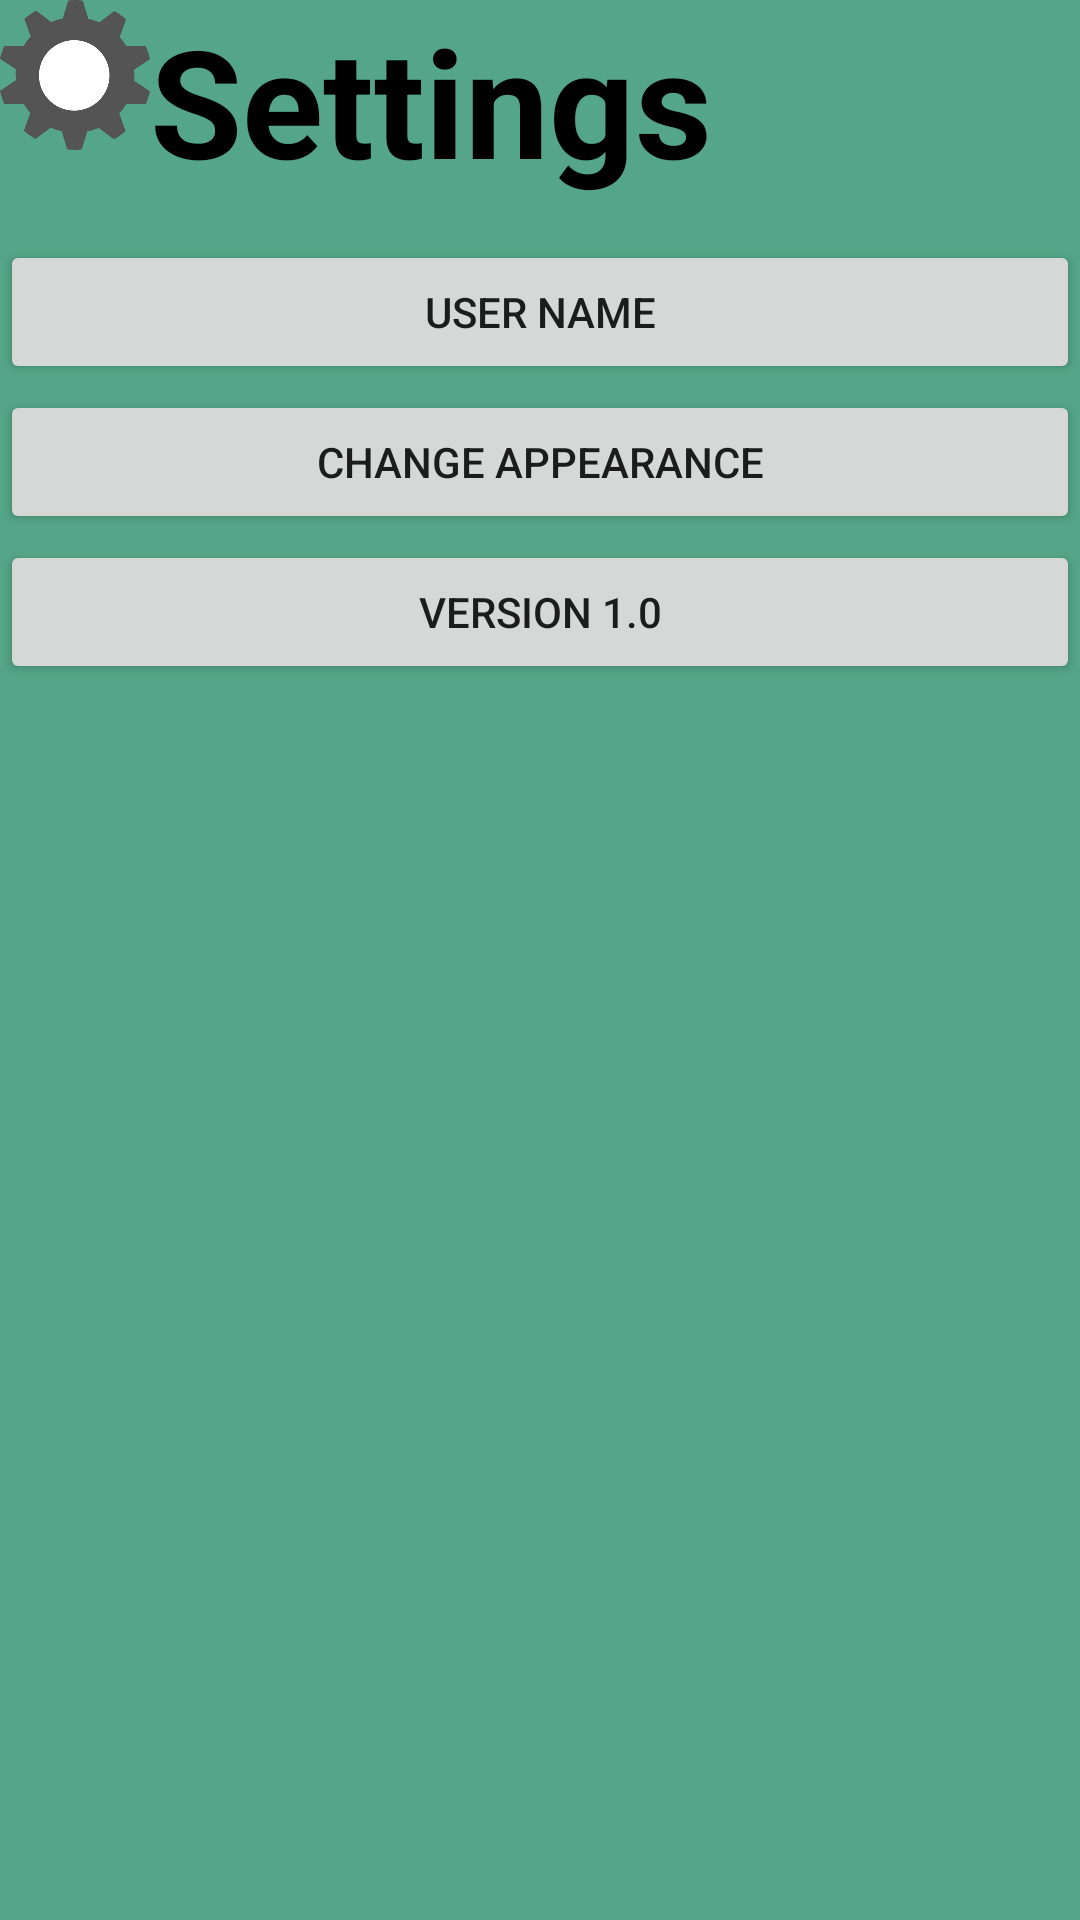

Layout XML and referenced resources for this Android screen:
<!-- AndroidManifest.xml: application theme AppTheme5 -->
<!-- res/layout/fragment_settings_fragment.xml -->
<RelativeLayout xmlns:android="http://schemas.android.com/apk/res/android"
    xmlns:tools="http://schemas.android.com/tools"
    android:layout_width="match_parent"
    android:layout_height="match_parent"
    android:background="@color/colorPrimary"
    tools:context="layout.Settings_fragment">

    
    <ImageView

        android:layout_height="50dp"
        android:layout_width="50dp"
        android:src="@drawable/gear"
        android:gravity="left"


        />

    <TextView
        android:layout_width="wrap_content"
        android:layout_height="wrap_content"
        android:text="Settings"
        android:textSize="50dp"
        android:textStyle="bold"
        android:textColor="#000000"
        android:layout_alignParentTop="true"
        android:layout_toRightOf="@+id/imageView2"
        android:layout_toEndOf="@+id/imageView2"
        android:layout_marginLeft="40dp"
        android:layout_marginStart="50dp" />

    <Button
        android:text="Change Appearance"
        android:layout_width="match_parent"
        android:layout_height="wrap_content"
        android:id="@+id/button"
        android:layout_marginTop="130dp"
        android:layout_below="@+id/textView4"
        android:layout_alignParentLeft="true"
        android:layout_alignParentStart="true" />

    <Button
        android:text="User Name"
        android:layout_width="match_parent"
        android:layout_height="wrap_content"
        android:id="@+id/button"
        android:layout_marginTop="80dp"
        android:layout_below="@+id/textView4"
        android:layout_alignParentLeft="true"
        android:layout_alignParentStart="true" />

    <Button
        android:text="Version 1.0"
        android:layout_width="match_parent"
        android:layout_height="wrap_content"
        android:id="@+id/button"
        android:layout_marginTop="180dp"
        android:layout_below="@+id/textView4"
        android:layout_alignParentLeft="true"
        android:layout_alignParentStart="true" />


</RelativeLayout>
<!-- resources referenced by this layout -->
<resources>
  <color name="colorPrimary">#54A589</color>
  <!-- drawable gear: png bitmap (drawable, 21710 bytes) -->
  <style name="AppTheme5" parent="Theme.AppCompat.Light.DarkActionBar">
          
  
          <item name="colorPrimary">@color/colorPrimary5</item>
          <item name="colorPrimaryDark">@color/colorPrimaryDark5</item>
          <item name="colorAccent">@color/colorAccent5</item>
          <item name="windowNoTitle">true</item>
          <item name="windowActionBar">false</item>
          <item name="android:windowFullscreen">true</item>
          <item name="android:windowContentOverlay">@null</item>
  
  
      </style>
  <color name="colorPrimary5">#7c8187</color>
  <color name="colorPrimaryDark5">#000000</color>
  <color name="colorAccent5">#28287c</color>
</resources>
